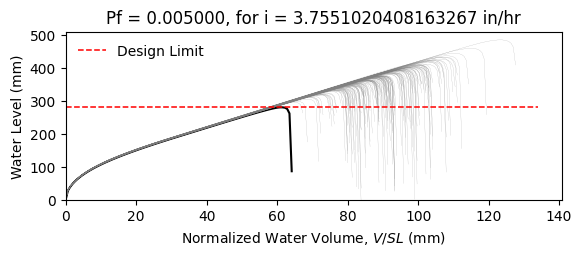

The data file committed next to this chart (first rows):
W12X19, L = 360.0 in, slope = 0.020833333333333332 in/in, dead load = 6.944444444444444e-05 kip/in…
zwlim AISC Appendix 2, zwlim DAMP, zwlim Proposed for ASCE 7, zwlim Neglect Ponding, dhnom Denver, dhnom New York, dhnom New Orleans, dh Denver, dh New York, dh New Orleans, dmax
11.37, 10.83, 9.945, 12.05, 0.9904, 0.9904, 0.9904, 1.222, 1.222, 1.222, 15.6, Safe, 
11.37, 10.83, 9.945, 12.05, 0.9904, 0.9904, 0.9904, 1.222, 1.222, 1.222, 13.78, Safe, 
11.37, 10.83, 9.945, 12.05, 0.9904, 0.9904, 0.9904, 1.222, 1.222, 1.222, 13.38, Safe, 
11.37, 10.83, 9.945, 12.05, 0.9904, 0.9904, 0.9904, 1.222, 1.222, 1.222, 15.62, Safe, 
11.37, 10.83, 9.945, 12.05, 0.9904, 0.9904, 0.9904, 1.222, 1.222, 1.222, 12.99, Safe, 
11.37, 10.83, 9.945, 12.05, 0.9904, 0.9904, 0.9904, 1.222, 1.222, 1.222, 19.12, Safe, 
11.37, 10.83, 9.945, 12.05, 0.9904, 0.9904, 0.9904, 1.222, 1.222, 1.222, 14.52, Safe, 
11.37, 10.83, 9.945, 12.05, 0.9904, 0.9904, 0.9904, 1.222, 1.222, 1.222, 13.21, Safe, 
11.37, 10.83, 9.945, 12.05, 0.9904, 0.9904, 0.9904, 1.222, 1.222, 1.222, 15.19, Safe, 
11.37, 10.83, 9.945, 12.05, 0.9904, 0.9904, 0.9904, 1.222, 1.222, 1.222, 14.28, Safe, 
11.37, 10.83, 9.945, 12.05, 0.9904, 0.9904, 0.9904, 1.222, 1.222, 1.222, 12.55, Safe, 
11.37, 10.83, 9.945, 12.05, 0.9904, 0.9904, 0.9904, 1.222, 1.222, 1.222, 12.21, Safe, 
11.37, 10.83, 9.945, 12.05, 0.9904, 0.9904, 0.9904, 1.222, 1.222, 1.222, 15.44, Safe, 
11.37, 10.83, 9.945, 12.05, 0.9904, 0.9904, 0.9904, 1.222, 1.222, 1.222, 13.51, Safe, 
11.37, 10.83, 9.945, 12.05, 0.9904, 0.9904, 0.9904, 1.222, 1.222, 1.222, 15.57, Safe, 
11.37, 10.83, 9.945, 12.05, 0.9904, 0.9904, 0.9904, 1.222, 1.222, 1.222, 14.21, Safe, 
11.37, 10.83, 9.945, 12.05, 0.9904, 0.9904, 0.9904, 1.222, 1.222, 1.222, 14.67, Safe, 
11.37, 10.83, 9.945, 12.05, 0.9904, 0.9904, 0.9904, 1.222, 1.222, 1.222, 16.08, Safe, 
11.37, 10.83, 9.945, 12.05, 0.9904, 0.9904, 0.9904, 1.222, 1.222, 1.222, 13.22, Safe, 
11.37, 10.83, 9.945, 12.05, 0.9904, 0.9904, 0.9904, 1.222, 1.222, 1.222, 13.92, Safe, 
11.37, 10.83, 9.945, 12.05, 0.9904, 0.9904, 0.9904, 1.222, 1.222, 1.222, 13.09, Safe, 
11.37, 10.83, 9.945, 12.05, 0.9904, 0.9904, 0.9904, 1.222, 1.222, 1.222, 15.48, Safe, 
11.37, 10.83, 9.945, 12.05, 0.9904, 0.9904, 0.9904, 1.222, 1.222, 1.222, 15.89, Safe, 
11.37, 10.83, 9.945, 12.05, 0.9904, 0.9904, 0.9904, 1.222, 1.222, 1.222, 14.37, Safe, 
11.37, 10.83, 9.945, 12.05, 0.9904, 0.9904, 0.9904, 1.222, 1.222, 1.222, 13.86, Safe, 
11.37, 10.83, 9.945, 12.05, 0.9904, 0.9904, 0.9904, 1.222, 1.222, 1.222, 12.21, Safe, 
11.37, 10.83, 9.945, 12.05, 0.9904, 0.9904, 0.9904, 1.222, 1.222, 1.222, 15.18, Safe, 
11.37, 10.83, 9.945, 12.05, 0.9904, 0.9904, 0.9904, 1.222, 1.222, 1.222, 14.75, Safe, 
11.37, 10.83, 9.945, 12.05, 0.9904, 0.9904, 0.9904, 1.222, 1.222, 1.222, 13.27, Safe, 
11.37, 10.83, 9.945, 12.05, 0.9904, 0.9904, 0.9904, 1.222, 1.222, 1.222, 16.5, Safe, 
11.37, 10.83, 9.945, 12.05, 0.9904, 0.9904, 0.9904, 1.222, 1.222, 1.222, 14.79, Safe, 
11.37, 10.83, 9.945, 12.05, 0.9904, 0.9904, 0.9904, 1.222, 1.222, 1.222, 15.1, Safe, 
11.37, 10.83, 9.945, 12.05, 0.9904, 0.9904, 0.9904, 1.222, 1.222, 1.222, 13.66, Safe, 
11.37, 10.83, 9.945, 12.05, 0.9904, 0.9904, 0.9904, 1.222, 1.222, 1.222, 16.14, Safe, 
11.37, 10.83, 9.945, 12.05, 0.9904, 0.9904, 0.9904, 1.222, 1.222, 1.222, 15.35, Safe, 
11.37, 10.83, 9.945, 12.05, 0.9904, 0.9904, 0.9904, 1.222, 1.222, 1.222, 13.23, Safe, 
11.37, 10.83, 9.945, 12.05, 0.9904, 0.9904, 0.9904, 1.222, 1.222, 1.222, 14.82, Safe, 
11.37, 10.83, 9.945, 12.05, 0.9904, 0.9904, 0.9904, 1.222, 1.222, 1.222, 15.15, Safe, 
11.37, 10.83, 9.945, 12.05, 0.9904, 0.9904, 0.9904, 1.222, 1.222, 1.222, 15.79, Safe, 
11.37, 10.83, 9.945, 12.05, 0.9904, 0.9904, 0.9904, 1.222, 1.222, 1.222, 12.69, Safe, 
11.37, 10.83, 9.945, 12.05, 0.9904, 0.9904, 0.9904, 1.222, 1.222, 1.222, 16.23, Safe, 
11.37, 10.83, 9.945, 12.05, 0.9904, 0.9904, 0.9904, 1.222, 1.222, 1.222, 13.73, Safe, 
11.37, 10.83, 9.945, 12.05, 0.9904, 0.9904, 0.9904, 1.222, 1.222, 1.222, 14.28, Safe, 
11.37, 10.83, 9.945, 12.05, 0.9904, 0.9904, 0.9904, 1.222, 1.222, 1.222, 14.08, Safe, 
11.37, 10.83, 9.945, 12.05, 0.9904, 0.9904, 0.9904, 1.222, 1.222, 1.222, 15.84, Safe, 
11.37, 10.83, 9.945, 12.05, 0.9904, 0.9904, 0.9904, 1.222, 1.222, 1.222, 12.59, Safe, 
11.37, 10.83, 9.945, 12.05, 0.9904, 0.9904, 0.9904, 1.222, 1.222, 1.222, 14.55, Safe, 
11.37, 10.83, 9.945, 12.05, 0.9904, 0.9904, 0.9904, 1.222, 1.222, 1.222, 13.56, Safe, 
11.37, 10.83, 9.945, 12.05, 0.9904, 0.9904, 0.9904, 1.222, 1.222, 1.222, 14.59, Safe, 
11.37, 10.83, 9.945, 12.05, 0.9904, 0.9904, 0.9904, 1.222, 1.222, 1.222, 13.29, Safe, 
11.37, 10.83, 9.945, 12.05, 0.9904, 0.9904, 0.9904, 1.222, 1.222, 1.222, 15.46, Safe, 
11.37, 10.83, 9.945, 12.05, 0.9904, 0.9904, 0.9904, 1.222, 1.222, 1.222, 11.74, Safe, 
11.37, 10.83, 9.945, 12.05, 0.9904, 0.9904, 0.9904, 1.222, 1.222, 1.222, 14.65, Safe, 
11.37, 10.83, 9.945, 12.05, 0.9904, 0.9904, 0.9904, 1.222, 1.222, 1.222, 13.63, Safe, 
11.37, 10.83, 9.945, 12.05, 0.9904, 0.9904, 0.9904, 1.222, 1.222, 1.222, 16.54, Safe, 
11.37, 10.83, 9.945, 12.05, 0.9904, 0.9904, 0.9904, 1.222, 1.222, 1.222, 13.43, Safe, 
11.37, 10.83, 9.945, 12.05, 0.9904, 0.9904, 0.9904, 1.222, 1.222, 1.222, 14.29, Safe, 
11.37, 10.83, 9.945, 12.05, 0.9904, 0.9904, 0.9904, 1.222, 1.222, 1.222, 13.45, Safe, 
11.37, 10.83, 9.945, 12.05, 0.9904, 0.9904, 0.9904, 1.222, 1.222, 1.222, 12.37, Safe, 
... 142 more rows
